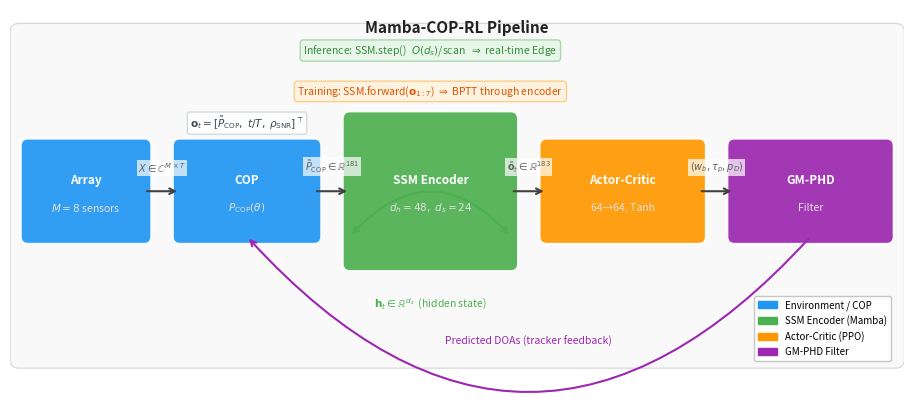

This chart was generated by the following Python code:
"""Generate architecture figure for Mamba-COP-RL paper."""
import matplotlib
matplotlib.use('Agg')
import matplotlib.pyplot as plt
import matplotlib.patches as mpatches
from matplotlib.patches import FancyArrowPatch, FancyBboxPatch
import numpy as np

fig, ax = plt.subplots(figsize=(9, 3.8))
ax.set_xlim(0, 10)
ax.set_ylim(0, 4)
ax.axis('off')

# ── Colors ────────────────────────────────────────────────
C_ENV   = '#2196F3'   # blue  — environment
C_SSM   = '#4CAF50'   # green — SSM encoder
C_AC    = '#FF9800'   # orange — actor-critic
C_PHD   = '#9C27B0'   # purple — GM-PHD
C_ARROW = '#424242'
C_BG    = '#F5F5F5'

def box(ax, x, y, w, h, label, sublabel='', color='#607D8B', fs=9, sfs=7.5):
    rect = FancyBboxPatch((x, y), w, h,
                          boxstyle="round,pad=0.08",
                          facecolor=color, edgecolor='white',
                          linewidth=1.5, alpha=0.92, zorder=3)
    ax.add_patch(rect)
    cy = y + h/2 + (0.12 if sublabel else 0)
    ax.text(x + w/2, cy, label, ha='center', va='center',
            fontsize=fs, fontweight='bold', color='white', zorder=4)
    if sublabel:
        ax.text(x + w/2, y + h/2 - 0.18, sublabel, ha='center', va='center',
                fontsize=sfs, color='#E0E0E0', zorder=4)

def arrow(ax, x0, y0, x1, y1, label='', color=C_ARROW, lw=1.5):
    ax.annotate('', xy=(x1, y1), xytext=(x0, y0),
                arrowprops=dict(arrowstyle='->', color=color,
                                lw=lw, connectionstyle='arc3,rad=0'))
    if label:
        mx, my = (x0+x1)/2, (y0+y1)/2
        ax.text(mx, my+0.18, label, ha='center', va='bottom',
                fontsize=7, color='#616161',
                bbox=dict(facecolor='white', edgecolor='none', alpha=0.7, pad=1))

def darrow(ax, x0, y0, x1, y1, label='', color=C_ARROW, lw=1.5, rad=0.0):
    ax.annotate('', xy=(x1, y1), xytext=(x0, y0),
                arrowprops=dict(arrowstyle='->', color=color, lw=lw,
                                connectionstyle=f'arc3,rad={rad}'))
    if label:
        mx, my = (x0+x1)/2, (y0+y1)/2+0.15
        ax.text(mx, my, label, ha='center', va='bottom',
                fontsize=7, color='#616161',
                bbox=dict(facecolor='white', edgecolor='none', alpha=0.7, pad=1))

# ── Background panel ─────────────────────────────────────
bg = FancyBboxPatch((0.1, 0.15), 9.8, 3.6,
                    boxstyle="round,pad=0.1",
                    facecolor=C_BG, edgecolor='#BDBDBD',
                    linewidth=1, alpha=0.5, zorder=1)
ax.add_patch(bg)

# ── Title ─────────────────────────────────────────────────
ax.text(5, 3.8, 'Mamba-COP-RL Pipeline',
        ha='center', va='center', fontsize=11,
        fontweight='bold', color='#212121')

# ── Blocks ────────────────────────────────────────────────
# 1. Sensor Array
box(ax, 0.2, 1.5, 1.3, 1.0, 'Array', '$M{=}8$ sensors', C_ENV, fs=8.5)

# 2. COP Spectrum
box(ax, 1.9, 1.5, 1.5, 1.0, 'COP', r'$P_{\rm COP}(\theta)$', C_ENV, fs=8.5)

# 3. SSM Encoder
box(ax, 3.8, 1.2, 1.8, 1.6, 'SSM Encoder',
    r'$d_h{=}48,\;d_s{=}24$', C_SSM, fs=8.5)

# 4. Actor-Critic
box(ax, 6.0, 1.5, 1.7, 1.0, 'Actor-Critic',
    '64→64, Tanh', C_AC, fs=8.5)

# 5. GM-PHD Filter
box(ax, 8.1, 1.5, 1.7, 1.0, 'GM-PHD', 'Filter', C_PHD, fs=8.5)

# ── Arrows (main flow) ────────────────────────────────────
arrow(ax, 1.5, 2.0, 1.9, 2.0, r'$X\in\mathbb{C}^{M\times T}$')
arrow(ax, 3.4, 2.0, 3.8, 2.0, r'$\tilde{P}_{\rm COP}\in\mathbb{R}^{181}$')
arrow(ax, 5.6, 2.0, 6.0, 2.0, r'$\tilde{\mathbf{o}}_t\in\mathbb{R}^{183}$')
arrow(ax, 7.7, 2.0, 8.1, 2.0, r'$(w_b,\tau_p,p_D)$')

# ── Hidden state arrow (SSM self-loop) ────────────────────
ax.annotate('', xy=(3.8, 1.5), xytext=(5.6, 1.5),
            arrowprops=dict(arrowstyle='<->', color=C_SSM, lw=1.5,
                            connectionstyle='arc3,rad=0.55'))
ax.text(4.7, 0.75, r'$\mathbf{h}_t \in \mathbb{R}^{d_s}$  (hidden state)',
        ha='center', va='center', fontsize=7.5,
        color=C_SSM, style='italic')

# ── GM-PHD → COP feedback arrow ──────────────────────────
ax.annotate('', xy=(2.65, 1.5), xytext=(8.95, 1.5),
            arrowprops=dict(arrowstyle='->',
                            color=C_PHD, lw=1.5,
                            connectionstyle='arc3,rad=-0.55'))
ax.text(5.8, 0.35, r'Predicted DOAs (tracker feedback)',
        ha='center', va='center', fontsize=7.5,
        color=C_PHD, style='italic')

# ── Observations label above COP ──────────────────────────
ax.text(2.65, 2.75, r'$\mathbf{o}_t = [\tilde{P}_{\rm COP},'
        r'\;t/T,\;\rho_{\rm SNR}]^\top$',
        ha='center', va='center', fontsize=7.5, color='#37474F',
        bbox=dict(facecolor='white', edgecolor='#CFD8DC',
                  boxstyle='round,pad=0.25', alpha=0.9))

# ── Inference mode note ───────────────────────────────────
ax.text(4.7, 3.55,
        r'Inference: SSM.step() $\;O(d_s)$/scan $\;\Rightarrow$ real-time Edge',
        ha='center', va='center', fontsize=7.5, color='#388E3C',
        bbox=dict(facecolor='#E8F5E9', edgecolor='#A5D6A7',
                  boxstyle='round,pad=0.3', alpha=0.95))

# ── BPTT note ─────────────────────────────────────────────
ax.text(4.7, 3.1,
        r'Training: SSM.forward($\mathbf{o}_{1:T}$) $\Rightarrow$ BPTT through encoder',
        ha='center', va='center', fontsize=7.5, color='#E65100',
        bbox=dict(facecolor='#FFF3E0', edgecolor='#FFCC80',
                  boxstyle='round,pad=0.3', alpha=0.95))

# ── Legend ────────────────────────────────────────────────
legend_items = [
    mpatches.Patch(color=C_ENV,  label='Environment / COP'),
    mpatches.Patch(color=C_SSM,  label='SSM Encoder (Mamba)'),
    mpatches.Patch(color=C_AC,   label='Actor-Critic (PPO)'),
    mpatches.Patch(color=C_PHD,  label='GM-PHD Filter'),
]
ax.legend(handles=legend_items, loc='lower right',
          fontsize=7, framealpha=0.85, edgecolor='#BDBDBD',
          bbox_to_anchor=(0.99, 0.02))

plt.tight_layout(pad=0.2)
out = 'fig_architecture.pdf'
plt.savefig(out, dpi=200, bbox_inches='tight', facecolor='white')
plt.savefig(out.replace('.pdf', '.png'), dpi=200,
            bbox_inches='tight', facecolor='white')
plt.close()
print(f"Saved: {out}")
